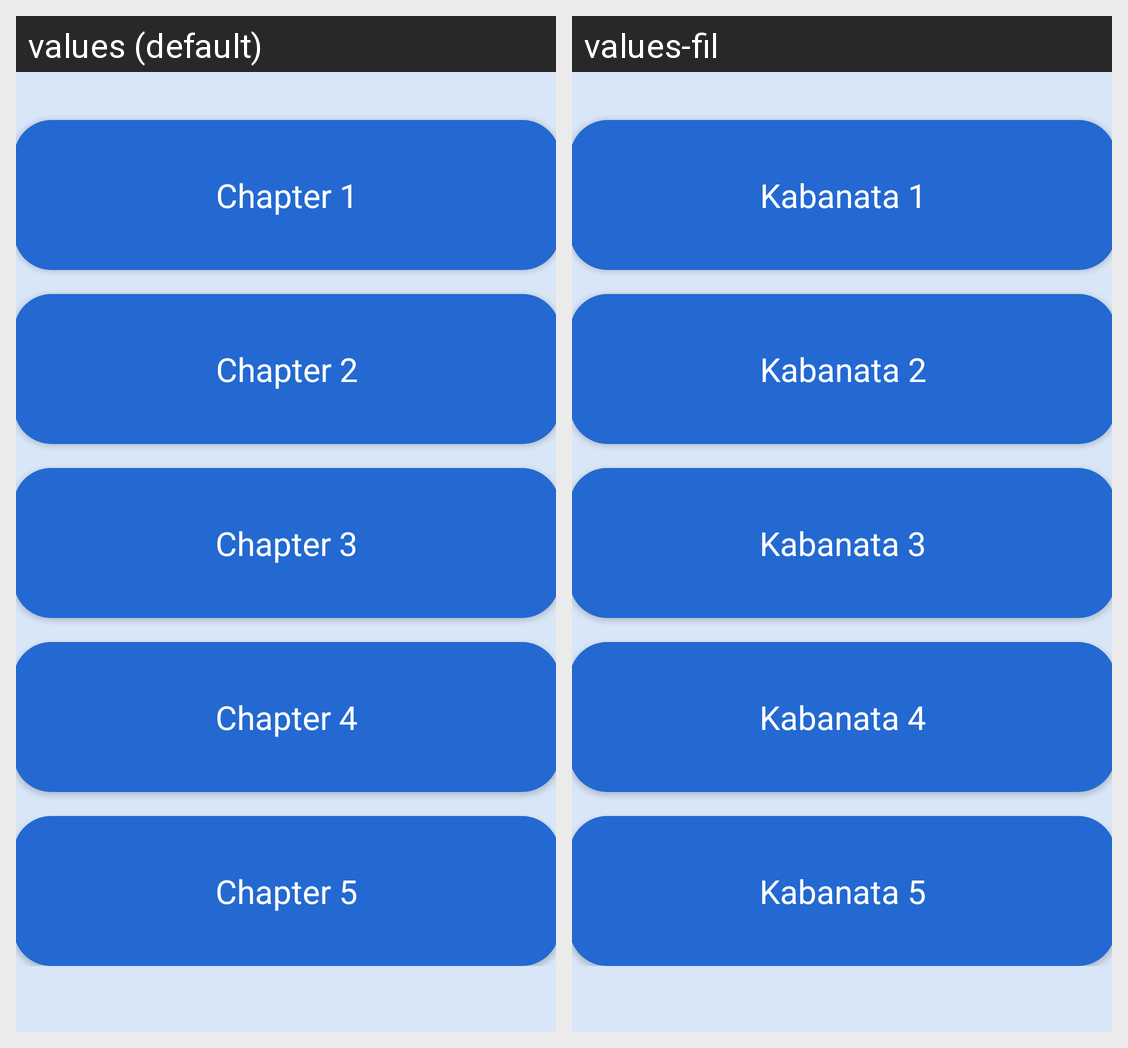

For this localized Android screen grid, give each drawn string resource with its value in every locale shown.
Android screen res/layout/fragment_journey_page.xml rendered under 2 locales, left to right: values (default), values-fil. Device: Nexus 5 (rendered at 1080×1920; each locale shown at half size, 540×960, under a caption strip naming it); theme Theme.Gabay.
Strings drawn on this screen, with the default value and each locale's value (text and hints the layout hard-codes, and strings that could not be matched under every locale, appear in the picture but are not listed):

chapter_1
  values: Chapter 1
  values-fil: Kabanata 1

chapter_2
  values: Chapter 2
  values-fil: Kabanata 2

chapter_3
  values: Chapter 3
  values-fil: Kabanata 3

chapter_4
  values: Chapter 4
  values-fil: Kabanata 4

chapter_5
  values: Chapter 5
  values-fil: Kabanata 5
